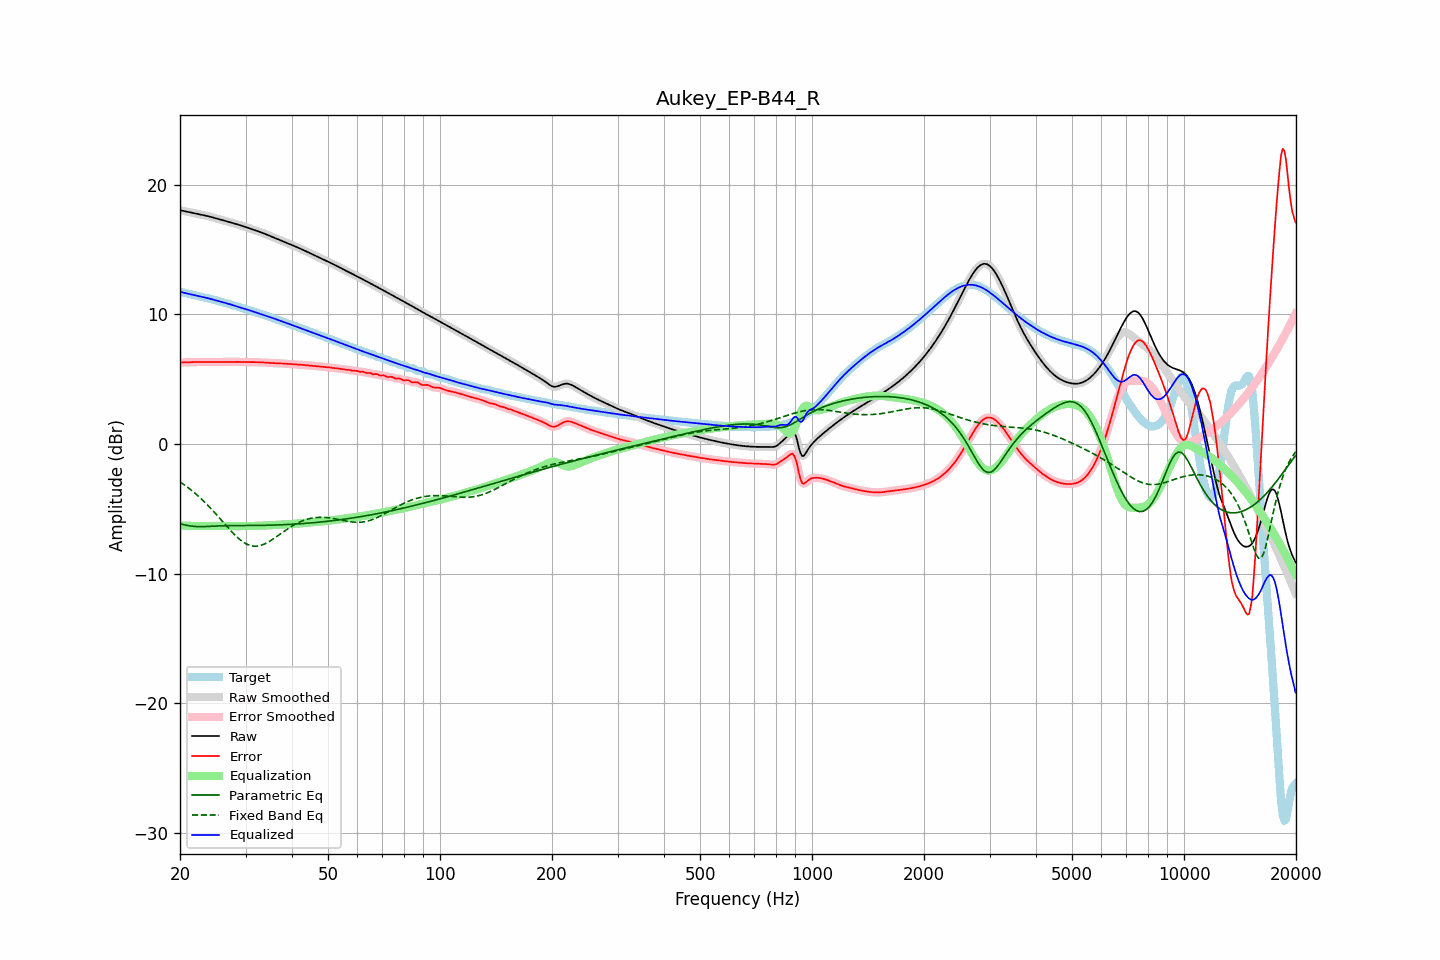

The file beside this chart, header and first rows:
frequency, raw, error, smoothed, error_smoothed, equalization, parametric_eq, fixed_band_eq, equalized_raw, equalized_smoothed, target
20.00, 18.04, 6.30, 18.04, 6.30, -6.29, -6.16, -2.93, 11.75, 11.75, 11.74
20.20, 18.01, 6.29, 18.01, 6.29, -6.29, -6.19, -3.01, 11.72, 11.72, 11.72
20.40, 17.99, 6.29, 17.99, 6.29, -6.30, -6.22, -3.09, 11.69, 11.69, 11.69
20.61, 17.96, 6.29, 17.96, 6.30, -6.30, -6.24, -3.18, 11.66, 11.66, 11.67
20.81, 17.93, 6.30, 17.93, 6.30, -6.31, -6.27, -3.27, 11.63, 11.63, 11.63
21.02, 17.91, 6.31, 17.91, 6.31, -6.31, -6.29, -3.36, 11.60, 11.60, 11.60
21.23, 17.88, 6.31, 17.88, 6.31, -6.31, -6.31, -3.46, 11.57, 11.57, 11.57
21.44, 17.86, 6.32, 17.86, 6.32, -6.32, -6.33, -3.56, 11.54, 11.54, 11.54
21.66, 17.83, 6.32, 17.83, 6.32, -6.32, -6.35, -3.66, 11.51, 11.51, 11.51
21.87, 17.81, 6.33, 17.81, 6.33, -6.33, -6.36, -3.76, 11.48, 11.48, 11.48
22.09, 17.78, 6.33, 17.78, 6.33, -6.33, -6.37, -3.87, 11.45, 11.45, 11.45
22.31, 17.76, 6.33, 17.76, 6.33, -6.33, -6.37, -3.98, 11.43, 11.43, 11.43
22.54, 17.73, 6.33, 17.73, 6.33, -6.33, -6.37, -4.09, 11.40, 11.40, 11.40
22.76, 17.70, 6.33, 17.71, 6.33, -6.33, -6.37, -4.20, 11.37, 11.37, 11.37
22.99, 17.68, 6.33, 17.68, 6.33, -6.33, -6.37, -4.32, 11.35, 11.35, 11.35
23.22, 17.65, 6.33, 17.65, 6.33, -6.33, -6.37, -4.44, 11.32, 11.32, 11.32
23.45, 17.63, 6.33, 17.63, 6.33, -6.33, -6.36, -4.56, 11.29, 11.29, 11.29
23.69, 17.60, 6.33, 17.60, 6.33, -6.33, -6.36, -4.69, 11.27, 11.27, 11.27
23.92, 17.57, 6.33, 17.57, 6.33, -6.33, -6.35, -4.82, 11.23, 11.23, 11.23
24.16, 17.53, 6.33, 17.53, 6.33, -6.33, -6.35, -4.95, 11.20, 11.20, 11.20
24.40, 17.50, 6.33, 17.50, 6.33, -6.33, -6.34, -5.08, 11.17, 11.17, 11.17
24.65, 17.46, 6.33, 17.46, 6.33, -6.33, -6.33, -5.22, 11.13, 11.13, 11.13
24.89, 17.43, 6.33, 17.43, 6.33, -6.33, -6.33, -5.35, 11.10, 11.10, 11.10
25.14, 17.39, 6.33, 17.39, 6.33, -6.33, -6.32, -5.49, 11.06, 11.06, 11.06
25.39, 17.36, 6.33, 17.36, 6.33, -6.33, -6.32, -5.63, 11.03, 11.03, 11.03
25.65, 17.32, 6.33, 17.32, 6.33, -6.33, -6.31, -5.77, 11.00, 11.00, 11.00
25.91, 17.29, 6.32, 17.29, 6.32, -6.33, -6.31, -5.92, 10.96, 10.96, 10.96
26.16, 17.26, 6.32, 17.26, 6.33, -6.33, -6.31, -6.06, 10.93, 10.93, 10.93
26.43, 17.22, 6.33, 17.22, 6.33, -6.33, -6.30, -6.20, 10.90, 10.90, 10.90
26.69, 17.19, 6.33, 17.19, 6.33, -6.33, -6.30, -6.34, 10.86, 10.86, 10.86
26.96, 17.15, 6.33, 17.15, 6.33, -6.33, -6.30, -6.48, 10.82, 10.82, 10.82
27.23, 17.12, 6.33, 17.12, 6.33, -6.33, -6.30, -6.61, 10.79, 10.79, 10.79
27.50, 17.08, 6.33, 17.08, 6.33, -6.33, -6.30, -6.75, 10.75, 10.75, 10.75
27.77, 17.05, 6.34, 17.05, 6.34, -6.34, -6.30, -6.88, 10.71, 10.71, 10.71
28.05, 17.01, 6.34, 17.01, 6.34, -6.34, -6.29, -7.01, 10.67, 10.67, 10.67
28.33, 16.97, 6.34, 16.98, 6.34, -6.34, -6.29, -7.12, 10.64, 10.64, 10.64
28.62, 16.94, 6.34, 16.94, 6.34, -6.34, -6.29, -7.24, 10.60, 10.60, 10.60
28.90, 16.90, 6.34, 16.90, 6.34, -6.34, -6.29, -7.35, 10.56, 10.56, 10.56
29.19, 16.86, 6.34, 16.86, 6.34, -6.34, -6.29, -7.45, 10.53, 10.53, 10.53
29.48, 16.82, 6.33, 16.82, 6.33, -6.33, -6.29, -7.54, 10.49, 10.49, 10.49
29.78, 16.78, 6.33, 16.78, 6.33, -6.33, -6.29, -7.62, 10.45, 10.45, 10.45
30.08, 16.74, 6.33, 16.74, 6.33, -6.33, -6.29, -7.69, 10.41, 10.41, 10.41
30.38, 16.70, 6.33, 16.70, 6.33, -6.33, -6.29, -7.75, 10.37, 10.37, 10.37
30.68, 16.65, 6.32, 16.65, 6.32, -6.32, -6.29, -7.80, 10.33, 10.33, 10.33
30.99, 16.61, 6.32, 16.61, 6.32, -6.32, -6.29, -7.84, 10.29, 10.29, 10.29
31.30, 16.57, 6.32, 16.57, 6.32, -6.32, -6.29, -7.86, 10.25, 10.25, 10.25
31.61, 16.53, 6.32, 16.53, 6.32, -6.32, -6.29, -7.88, 10.21, 10.21, 10.21
31.93, 16.48, 6.32, 16.48, 6.32, -6.32, -6.28, -7.88, 10.17, 10.17, 10.17
32.24, 16.44, 6.31, 16.44, 6.31, -6.31, -6.28, -7.88, 10.13, 10.13, 10.13
32.57, 16.40, 6.31, 16.40, 6.31, -6.31, -6.28, -7.86, 10.09, 10.09, 10.08
32.89, 16.35, 6.31, 16.35, 6.31, -6.31, -6.28, -7.83, 10.05, 10.04, 10.04
33.22, 16.31, 6.30, 16.31, 6.30, -6.30, -6.28, -7.79, 10.00, 10.00, 10.00
33.55, 16.26, 6.30, 16.26, 6.30, -6.29, -6.27, -7.74, 9.96, 9.96, 9.96
33.89, 16.21, 6.29, 16.21, 6.29, -6.29, -6.27, -7.69, 9.92, 9.92, 9.92
34.23, 16.16, 6.28, 16.16, 6.28, -6.28, -6.27, -7.63, 9.88, 9.88, 9.88
34.57, 16.11, 6.27, 16.11, 6.27, -6.27, -6.27, -7.56, 9.84, 9.84, 9.84
34.92, 16.06, 6.26, 16.06, 6.26, -6.26, -6.26, -7.48, 9.79, 9.79, 9.80
35.27, 16.01, 6.25, 16.01, 6.25, -6.26, -6.26, -7.40, 9.75, 9.75, 9.75
35.62, 15.96, 6.25, 15.96, 6.25, -6.25, -6.26, -7.32, 9.71, 9.71, 9.71
35.97, 15.91, 6.24, 15.91, 6.24, -6.24, -6.25, -7.24, 9.66, 9.66, 9.66
... 635 more rows
